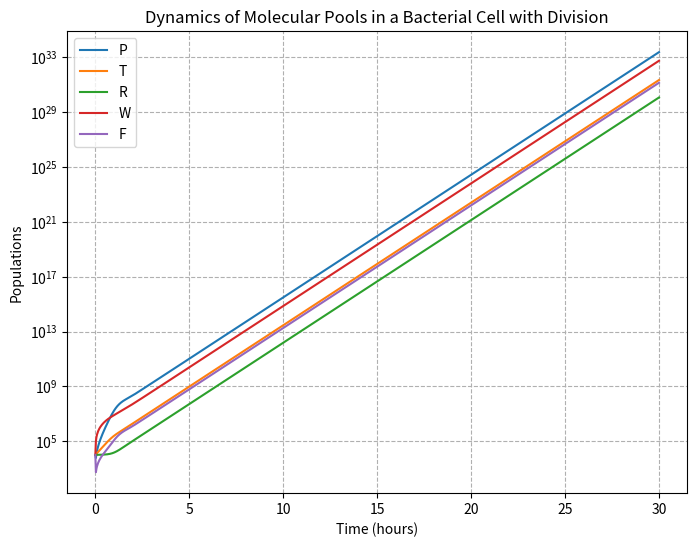

Recreate this plot in Python.
import numpy as np
from scipy.integrate import odeint
import matplotlib.pyplot as plt

# Parameters
k_F = 0.04  # h^-1 µm^3
F_e = 6e4  # µm^-3
K_F = k_F * F_e
k_P = 5e-3  # h^-1 µm^3
k_W = 1e-3  # h^-1 µm^3
k = 5e-4  # h^-1 µm^3
m_T = 500
m_R = 10000
theta_T = theta_R = theta = 2e7  # µm^-3
theta_W = 1e7  # µm^-3
v_P = v_T = v_R = v_W = v_F = 1e-8  # µm^3

# Initial conditions
P0 = 1e4
T0 = 1e4
R0 = 1e4
W0 = 1e4
F0 = 1e4
y0 = [P0, T0, R0, W0, F0]

# Time points
t = np.linspace(0, 30, 1000)  # Adjusted to 6 hours

# Define the system of ODEs
def model(y, t, K_F, k_P, k_W, k, m_T, m_R, theta_T, theta_R, theta_W, v_P, v_T, v_R, v_W, v_F):
    P, T, R, W, F = y
    V = v_P * P + v_T * T + v_R * R + v_W * W + v_F * F
    f_R = theta_R / (theta_R + W/V)
    f_T = (W/V) / (theta_T + W/V)
    h_W = theta_W / (theta_W + P/V)

    K_P = k_P * F / V
    K_W = k_W * F / V

    dPdt = K_P * T - k * R * P / V
    dTdt = (k / m_T) * (R * P / V) * f_T
    dRdt = (k / m_R) * (R * P / V) * f_R
    dWdt = K_W * T * h_W
    dFdt = K_F * T - K_P * T - K_W * T * h_W
    

    return [dPdt, dTdt, dRdt, dWdt, dFdt]

solution = odeint(model, y0, t, args=(K_F, k_P, k_W, k, m_T, m_R, theta_T, theta_R, theta_W, v_P, v_T, v_R, v_W, v_F))

plt.figure(figsize=(8, 6))
for i, label in enumerate(['P', 'T', 'R', 'W', 'F']):
    plt.semilogy(t, solution[:, i], label=f'{label}')
plt.xlabel('Time (hours)')
plt.ylabel('Populations')
plt.title('Dynamics of Molecular Pools in a Bacterial Cell with Division')
plt.legend()
plt.grid(True, which="both", ls="--")
plt.show()
